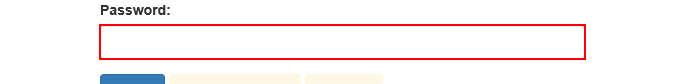
Task: Robotic Enterprise Framework
Workflow: login

Step 1: type a value into the text box 'password'

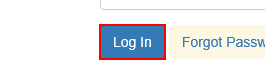
Step 2: click on the button

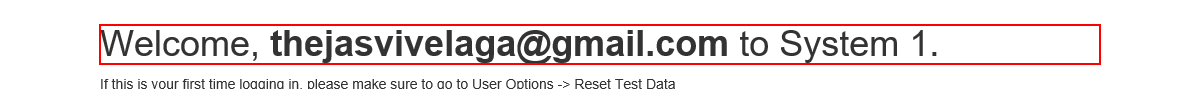
Step 3: find the heading

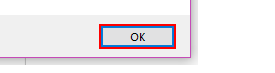
Step 4 [else]: click in window 'Message from webpage' (iexplore.exe)